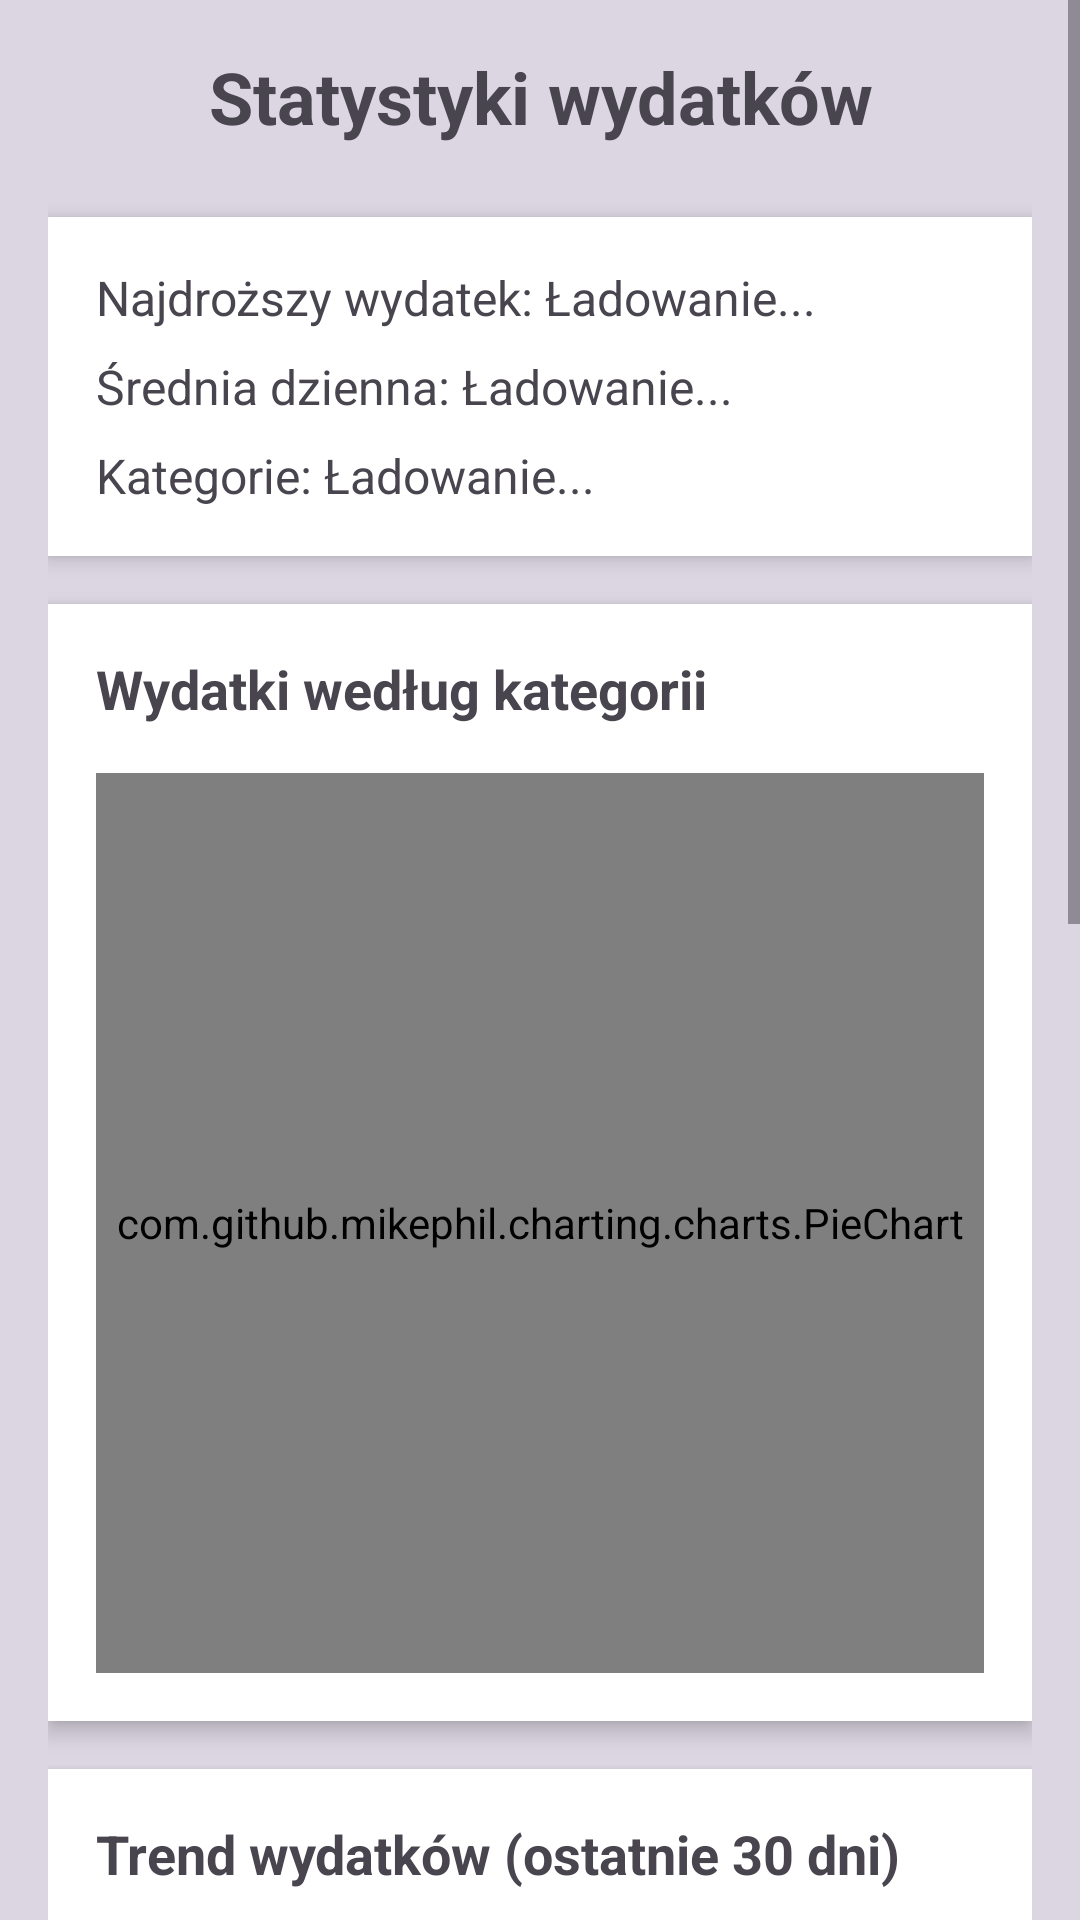

Write the Android layout XML for this screen, with the resource values it uses.
<!-- AndroidManifest.xml: application theme Theme.TrackerWydatkow -->
<!-- res/layout/activity_statystyki.xml -->
<?xml version="1.0" encoding="utf-8"?>
<ScrollView xmlns:android="http://schemas.android.com/apk/res/android"
    xmlns:app="http://schemas.android.com/apk/res-auto"
    xmlns:tools="http://schemas.android.com/tools"
    android:id="@+id/main"
    android:layout_width="match_parent"
    android:layout_height="match_parent"
    android:background="#29282D4F"
    tools:context=".Statystyki">

    <LinearLayout
        android:layout_width="match_parent"
        android:layout_height="wrap_content"
        android:orientation="vertical"
        android:padding="16dp">

        
        <TextView
            android:layout_width="match_parent"
            android:layout_height="wrap_content"
            android:text="Statystyki wydatków"
            android:textSize="24sp"
            android:textStyle="bold"
            android:textAlignment="center"
            android:layout_marginBottom="24dp" />

        <LinearLayout
            android:layout_width="match_parent"
            android:layout_height="wrap_content"
            android:orientation="vertical"
            android:background="#FFFFFF"
            android:padding="16dp"
            android:layout_marginBottom="16dp"
            android:elevation="4dp">

            <TextView
                android:id="@+id/textMostExpensive"
                android:layout_width="match_parent"
                android:layout_height="wrap_content"
                android:text="Najdroższy wydatek: Ładowanie..."
                android:textSize="16sp"
                android:layout_marginBottom="8dp" />

            <TextView
                android:id="@+id/textAverageDaily"
                android:layout_width="match_parent"
                android:layout_height="wrap_content"
                android:text="Średnia dzienna: Ładowanie..."
                android:textSize="16sp"
                android:layout_marginBottom="8dp" />

            <TextView
                android:id="@+id/textTotalCategories"
                android:layout_width="match_parent"
                android:layout_height="wrap_content"
                android:text="Kategorie: Ładowanie..."
                android:textSize="16sp" />

        </LinearLayout>

        <LinearLayout
            android:layout_width="match_parent"
            android:layout_height="wrap_content"
            android:orientation="vertical"
            android:background="#FFFFFF"
            android:padding="16dp"
            android:layout_marginBottom="16dp"
            android:elevation="4dp">

            <TextView
                android:layout_width="match_parent"
                android:layout_height="wrap_content"
                android:text="Wydatki według kategorii"
                android:textSize="18sp"
                android:textStyle="bold"
                android:layout_marginBottom="16dp" />

            <com.github.mikephil.charting.charts.PieChart
                android:id="@+id/pieChart"
                android:layout_width="match_parent"
                android:layout_height="300dp" />

        </LinearLayout>

        <LinearLayout
            android:layout_width="match_parent"
            android:layout_height="wrap_content"
            android:orientation="vertical"
            android:background="#FFFFFF"
            android:padding="16dp"
            android:layout_marginBottom="16dp"
            android:elevation="4dp">

            <TextView
                android:layout_width="match_parent"
                android:layout_height="wrap_content"
                android:text="Trend wydatków (ostatnie 30 dni)"
                android:textSize="18sp"
                android:textStyle="bold"
                android:layout_marginBottom="16dp" />

            <com.github.mikephil.charting.charts.LineChart
                android:id="@+id/lineChart"
                android:layout_width="match_parent"
                android:layout_height="250dp" />

        </LinearLayout>

        
        <LinearLayout
            android:layout_width="match_parent"
            android:layout_height="wrap_content"
            android:orientation="vertical"
            android:background="#FFFFFF"
            android:padding="16dp"
            android:layout_marginBottom="16dp"
            android:elevation="4dp">

            <TextView
                android:layout_width="match_parent"
                android:layout_height="wrap_content"
                android:text="Konwerter walut"
                android:textSize="18sp"
                android:textStyle="bold"
                android:layout_marginBottom="16dp" />

            
            <EditText
                android:id="@+id/editAmount"
                android:layout_width="match_parent"
                android:layout_height="wrap_content"
                android:hint="Wprowadź kwotę"
                android:inputType="numberDecimal"
                android:layout_marginBottom="12dp" />

            
            <LinearLayout
                android:layout_width="match_parent"
                android:layout_height="wrap_content"
                android:orientation="horizontal"
                android:layout_marginBottom="12dp">

                <LinearLayout
                    android:layout_width="0dp"
                    android:layout_height="wrap_content"
                    android:layout_weight="1"
                    android:orientation="vertical"
                    android:layout_marginEnd="8dp">

                    <TextView
                        android:layout_width="wrap_content"
                        android:layout_height="wrap_content"
                        android:text="Z waluty:"
                        android:textSize="14sp"
                        android:layout_marginBottom="4dp" />

                    <Spinner
                        android:id="@+id/spinnerFromCurrency"
                        android:layout_width="match_parent"
                        android:layout_height="wrap_content" />

                </LinearLayout>

                <LinearLayout
                    android:layout_width="0dp"
                    android:layout_height="wrap_content"
                    android:layout_weight="1"
                    android:orientation="vertical"
                    android:layout_marginStart="8dp">

                    <TextView
                        android:layout_width="wrap_content"
                        android:layout_height="wrap_content"
                        android:text="Na walutę:"
                        android:textSize="14sp"
                        android:layout_marginBottom="4dp" />

                    <Spinner
                        android:id="@+id/spinnerToCurrency"
                        android:layout_width="match_parent"
                        android:layout_height="wrap_content" />

                </LinearLayout>

            </LinearLayout>

            
            <Button
                android:id="@+id/btnConvert"
                android:layout_width="match_parent"
                android:layout_height="wrap_content"
                android:text="Konwertuj"
                android:background="#23103A"
                android:textColor="#A0204C"
                android:layout_marginBottom="12dp" />

            
            <TextView
                android:id="@+id/textConvertedAmount"
                android:layout_width="match_parent"
                android:layout_height="wrap_content"
                android:text="Wprowadź kwotę i wybierz waluty"
                android:textAlignment="center"
                android:textSize="16sp"
                android:padding="12dp"
                android:background="#F5F5F5" />

        </LinearLayout>

        
        <LinearLayout
            android:layout_width="match_parent"
            android:layout_height="wrap_content"
            android:orientation="horizontal"
            android:background="#FFFFFF"
            android:padding="16dp"
            android:elevation="4dp">

            <TextView
                android:layout_width="0dp"
                android:layout_height="wrap_content"
                android:layout_weight="1"
                android:text="Synchronizacja z chmurą:"
                android:textSize="16sp" />

            <Button
                android:id="@+id/btnSyncFirebase"
                android:layout_width="wrap_content"
                android:layout_height="wrap_content"
                android:text="Synchronizuj"
                android:background="#23103A"
                android:textColor="#A0204C" />

        </LinearLayout>

    </LinearLayout>

</ScrollView>
<!-- resources referenced by this layout -->
<resources>
  <style name="Theme.TrackerWydatkow" parent="Base.Theme.TrackerWydatkow" />
  <style name="Base.Theme.TrackerWydatkow" parent="Theme.Material3.DayNight.NoActionBar">
          
          
      </style>
</resources>
